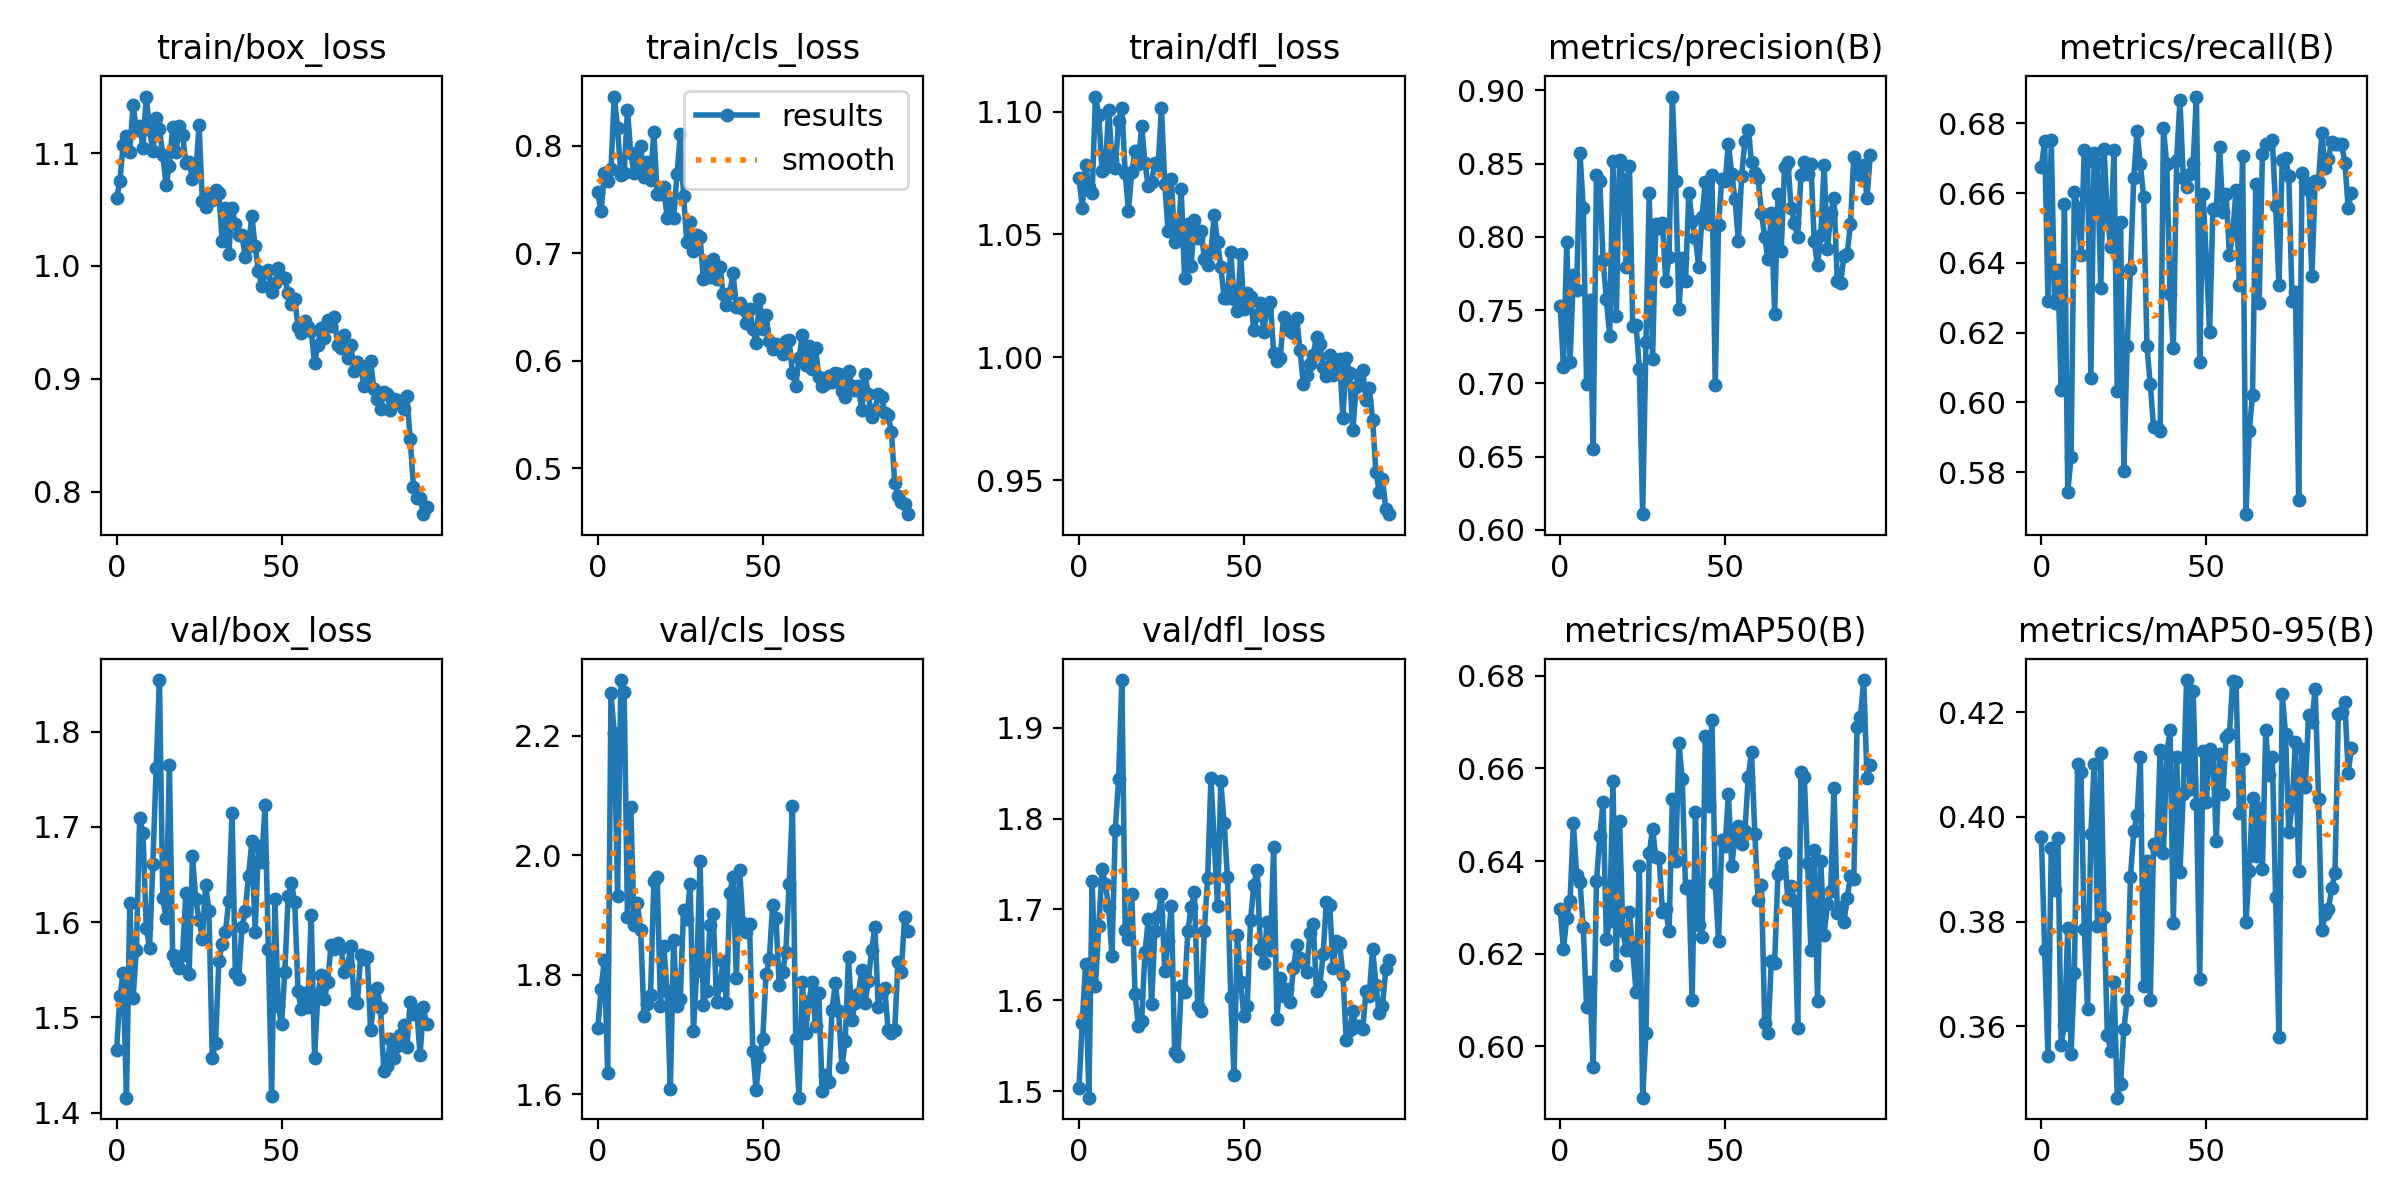

The data file committed next to this chart (first rows):
epoch, train/box_loss, train/cls_loss, train/dfl_loss, metrics/precision(B), metrics/recall(B), metrics/mAP50(B), metrics/mAP50-95(B), val/box_loss, val/cls_loss, val/dfl_loss, lr/pg0, lr/pg1, lr/pg2
0, 1.06, 0.7567, 1.073, 0.7526, 0.6675, 0.6297, 0.3962, 1.466, 1.711, 1.504, 0.0004083, 0.0004083, 0.0004083
1, 1.075, 0.7393, 1.061, 0.7113, 0.675, 0.621, 0.3745, 1.522, 1.776, 1.575, 0.0008168, 0.0008168, 0.0008168
2, 1.107, 0.7745, 1.078, 0.7964, 0.6292, 0.6277, 0.3543, 1.546, 1.825, 1.639, 0.001217, 0.001217, 0.001217
3, 1.115, 0.7674, 1.069, 0.7148, 0.6752, 0.6314, 0.394, 1.416, 1.636, 1.493, 0.001213, 0.001213, 0.001213
4, 1.101, 0.7781, 1.067, 0.7738, 0.6286, 0.6482, 0.3861, 1.62, 2.271, 1.731, 0.001213, 0.001213, 0.001213
5, 1.142, 0.8459, 1.106, 0.7637, 0.6381, 0.637, 0.3959, 1.52, 2.204, 1.616, 0.0012, 0.0012, 0.0012
6, 1.12, 0.8166, 1.098, 0.8572, 0.6036, 0.6355, 0.3564, 1.571, 1.932, 1.682, 0.001188, 0.001188, 0.001188
7, 1.124, 0.7731, 1.076, 0.8199, 0.6567, 0.6257, 0.3602, 1.709, 2.293, 1.744, 0.001176, 0.001176, 0.001176
8, 1.105, 0.7751, 1.077, 0.6995, 0.5743, 0.6085, 0.3787, 1.693, 2.272, 1.728, 0.001163, 0.001163, 0.001163
9, 1.15, 0.8333, 1.101, 0.7566, 0.5843, 0.6139, 0.3547, 1.594, 1.896, 1.702, 0.001151, 0.001151, 0.001151
10, 1.121, 0.7932, 1.08, 0.6554, 0.6604, 0.5955, 0.3701, 1.573, 2.08, 1.648, 0.001139, 0.001139, 0.001139
11, 1.102, 0.7752, 1.077, 0.8424, 0.6559, 0.6356, 0.4101, 1.661, 1.884, 1.788, 0.001126, 0.001126, 0.001126
12, 1.131, 0.7822, 1.096, 0.838, 0.6422, 0.6454, 0.4086, 1.762, 1.92, 1.843, 0.001114, 0.001114, 0.001114
13, 1.121, 0.8003, 1.102, 0.7843, 0.6723, 0.6528, 0.3785, 1.854, 1.875, 1.952, 0.001102, 0.001102, 0.001102
14, 1.099, 0.7707, 1.075, 0.7573, 0.6693, 0.6232, 0.3633, 1.625, 1.73, 1.678, 0.001089, 0.001089, 0.001089
15, 1.071, 0.7853, 1.06, 0.7322, 0.607, 0.6271, 0.3968, 1.604, 1.751, 1.668, 0.001077, 0.001077, 0.001077
16, 1.089, 0.7686, 1.075, 0.8518, 0.6714, 0.6573, 0.41, 1.765, 1.766, 1.717, 0.001064, 0.001064, 0.001064
17, 1.123, 0.8129, 1.084, 0.7457, 0.6686, 0.6175, 0.3792, 1.566, 1.956, 1.607, 0.001052, 0.001052, 0.001052
18, 1.101, 0.7554, 1.079, 0.8522, 0.6328, 0.6487, 0.4123, 1.558, 1.964, 1.572, 0.00104, 0.00104, 0.00104
19, 1.124, 0.7556, 1.094, 0.8393, 0.6728, 0.6249, 0.381, 1.552, 1.748, 1.578, 0.001027, 0.001027, 0.001027
20, 1.116, 0.7621, 1.079, 0.7794, 0.6536, 0.6208, 0.3584, 1.566, 1.848, 1.653, 0.001015, 0.001015, 0.001015
21, 1.091, 0.7329, 1.069, 0.8486, 0.6446, 0.629, 0.3552, 1.63, 1.773, 1.689, 0.001002, 0.001002, 0.001002
22, 1.093, 0.7465, 1.071, 0.7389, 0.6725, 0.6206, 0.3685, 1.546, 1.609, 1.596, 0.0009901, 0.0009901, 0.0009901
23, 1.077, 0.7328, 1.079, 0.7399, 0.6032, 0.6118, 0.3463, 1.669, 1.859, 1.676, 0.0009778, 0.0009778, 0.0009778
24, 1.081, 0.7735, 1.078, 0.7097, 0.6517, 0.639, 0.349, 1.624, 1.747, 1.693, 0.0009654, 0.0009654, 0.0009654
25, 1.125, 0.8106, 1.101, 0.6107, 0.5805, 0.5889, 0.3595, 1.602, 1.759, 1.717, 0.000953, 0.000953, 0.000953
26, 1.058, 0.7538, 1.071, 0.7283, 0.6161, 0.6029, 0.365, 1.583, 1.908, 1.632, 0.0009406, 0.0009406, 0.0009406
27, 1.052, 0.7101, 1.051, 0.8302, 0.6383, 0.6416, 0.3885, 1.639, 1.893, 1.666, 0.0009283, 0.0009283, 0.0009283
28, 1.064, 0.7295, 1.073, 0.7165, 0.6643, 0.6469, 0.3972, 1.612, 1.952, 1.704, 0.0009159, 0.0009159, 0.0009159
29, 1.059, 0.7024, 1.047, 0.8086, 0.6777, 0.6409, 0.4003, 1.458, 1.705, 1.543, 0.0009035, 0.0009035, 0.0009035
30, 1.068, 0.717, 1.048, 0.8063, 0.6684, 0.6407, 0.4115, 1.473, 1.807, 1.538, 0.0008911, 0.0008911, 0.0008911
31, 1.064, 0.715, 1.068, 0.8097, 0.6589, 0.6291, 0.3676, 1.559, 1.991, 1.616, 0.0008787, 0.0008787, 0.0008787
32, 1.022, 0.6766, 1.032, 0.7697, 0.6161, 0.6296, 0.3916, 1.577, 1.749, 1.609, 0.0008664, 0.0008664, 0.0008664
33, 1.051, 0.6916, 1.054, 0.7863, 0.6052, 0.6248, 0.3649, 1.59, 1.773, 1.676, 0.000854, 0.000854, 0.000854
34, 1.011, 0.6776, 1.037, 0.8958, 0.593, 0.6534, 0.3948, 1.622, 1.884, 1.703, 0.0008416, 0.0008416, 0.0008416
35, 1.052, 0.6944, 1.056, 0.8379, 0.5929, 0.6399, 0.3939, 1.715, 1.902, 1.719, 0.0008293, 0.0008293, 0.0008293
36, 1.037, 0.6765, 1.049, 0.7508, 0.5918, 0.6654, 0.4129, 1.546, 1.754, 1.594, 0.0008169, 0.0008169, 0.0008169
37, 1.027, 0.6871, 1.052, 0.7855, 0.6786, 0.6576, 0.393, 1.541, 1.783, 1.588, 0.0008045, 0.0008045, 0.0008045
38, 1.027, 0.6619, 1.04, 0.7701, 0.6683, 0.6342, 0.4121, 1.594, 1.822, 1.676, 0.0007921, 0.0007921, 0.0007921
39, 1.008, 0.6517, 1.037, 0.8302, 0.6312, 0.6347, 0.4166, 1.612, 1.752, 1.735, 0.0007797, 0.0007797, 0.0007797
40, 1.018, 0.6627, 1.043, 0.8105, 0.6155, 0.61, 0.3797, 1.648, 1.936, 1.844, 0.0007674, 0.0007674, 0.0007674
41, 1.044, 0.6817, 1.058, 0.7991, 0.6695, 0.6505, 0.4114, 1.685, 1.964, 1.776, 0.000755, 0.000755, 0.000755
42, 1.017, 0.6502, 1.047, 0.7795, 0.6866, 0.6263, 0.3894, 1.59, 1.794, 1.703, 0.0007426, 0.0007426, 0.0007426
43, 0.9952, 0.6541, 1.037, 0.8136, 0.6644, 0.6237, 0.4043, 1.68, 1.975, 1.841, 0.0007302, 0.0007302, 0.0007302
44, 0.9825, 0.6481, 1.024, 0.8377, 0.6617, 0.6669, 0.4261, 1.663, 1.887, 1.795, 0.0007179, 0.0007179, 0.0007179
45, 0.9943, 0.6349, 1.024, 0.8091, 0.6655, 0.6518, 0.4053, 1.723, 1.872, 1.736, 0.0007055, 0.0007055, 0.0007055
46, 0.9967, 0.6487, 1.043, 0.8424, 0.6687, 0.6705, 0.424, 1.572, 1.884, 1.604, 0.0006931, 0.0006931, 0.0006931
47, 0.977, 0.6298, 1.024, 0.6987, 0.6877, 0.6352, 0.4024, 1.418, 1.672, 1.518, 0.0006808, 0.0006808, 0.0006808
48, 0.9846, 0.6165, 1.019, 0.8082, 0.6117, 0.6228, 0.3691, 1.624, 1.607, 1.672, 0.0006684, 0.0006684, 0.0006684
49, 0.998, 0.6577, 1.042, 0.8397, 0.6596, 0.6446, 0.4125, 1.512, 1.662, 1.62, 0.000656, 0.000656, 0.000656
50, 0.9906, 0.63, 1.02, 0.838, 0.6411, 0.6432, 0.4028, 1.493, 1.692, 1.582, 0.0006436, 0.0006436, 0.0006436
51, 0.989, 0.6431, 1.026, 0.8635, 0.6201, 0.6544, 0.4129, 1.548, 1.801, 1.594, 0.0006312, 0.0006312, 0.0006312
52, 0.9756, 0.6189, 1.025, 0.843, 0.6555, 0.639, 0.412, 1.627, 1.826, 1.688, 0.0006189, 0.0006189, 0.0006189
53, 0.9665, 0.6109, 1.011, 0.8258, 0.655, 0.6451, 0.3954, 1.641, 1.917, 1.727, 0.0006065, 0.0006065, 0.0006065
54, 0.9707, 0.6156, 1.017, 0.7969, 0.6733, 0.6476, 0.4121, 1.621, 1.895, 1.744, 0.0005941, 0.0005941, 0.0005941
55, 0.9459, 0.6107, 1.022, 0.8416, 0.6545, 0.6437, 0.4044, 1.527, 1.782, 1.656, 0.0005818, 0.0005818, 0.0005818
56, 0.9408, 0.6061, 1.01, 0.8657, 0.6598, 0.6464, 0.4153, 1.508, 1.804, 1.641, 0.0005694, 0.0005694, 0.0005694
57, 0.9516, 0.6182, 1.02, 0.8731, 0.6423, 0.6581, 0.4159, 1.526, 1.838, 1.686, 0.000557, 0.000557, 0.000557
58, 0.9462, 0.6193, 1.023, 0.8511, 0.6484, 0.6636, 0.426, 1.511, 1.952, 1.655, 0.0005446, 0.0005446, 0.0005446
59, 0.9426, 0.5884, 1.002, 0.8435, 0.6608, 0.6459, 0.4257, 1.607, 2.082, 1.768, 0.0005322, 0.0005322, 0.0005322
... 35 more rows
